5-way image classification set "dataset" from GitHub (socheadev/mite_research_project); label vocabulary: alcohol, blood, graphic violence, sexual, traffic accident.

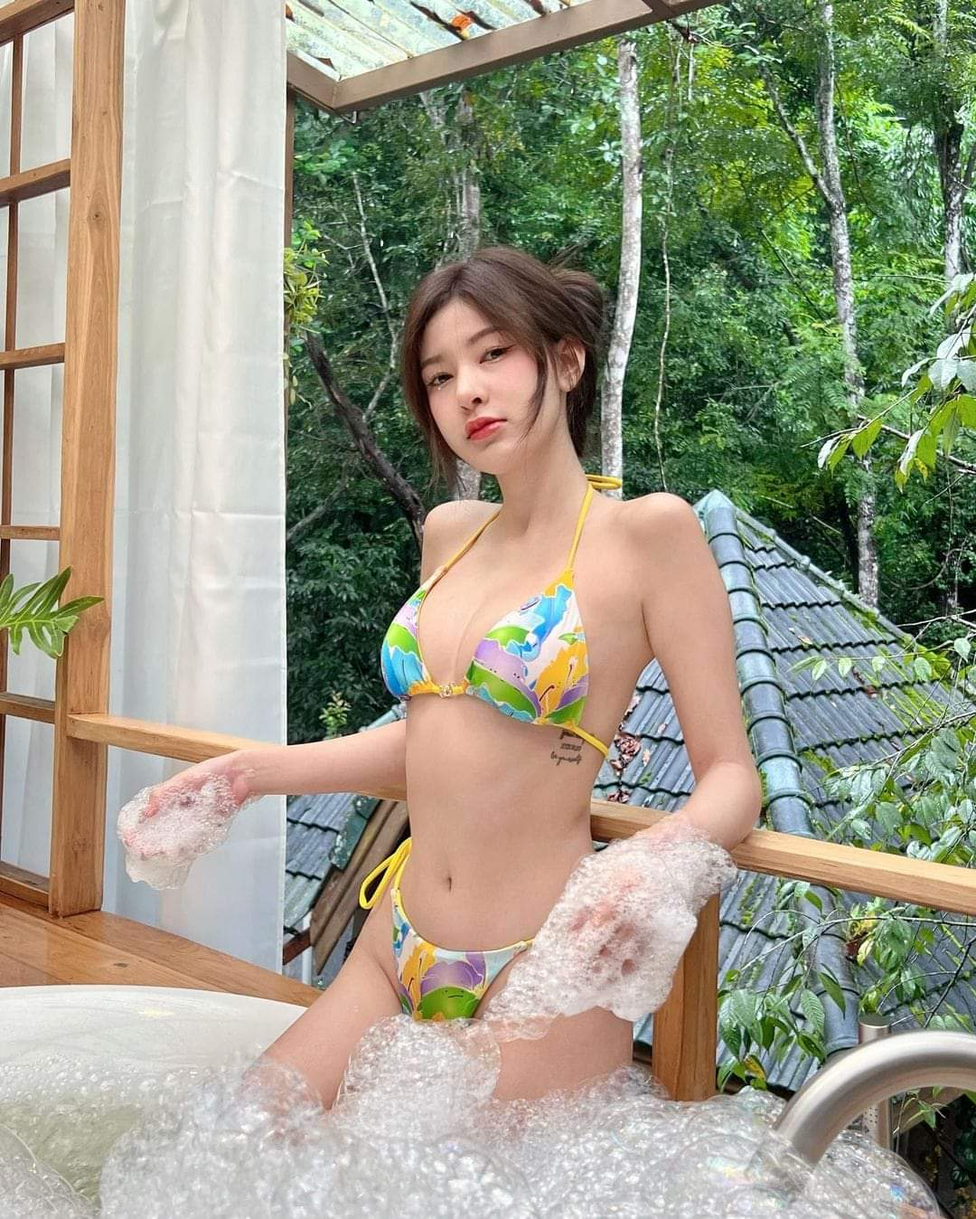
Label: sexual

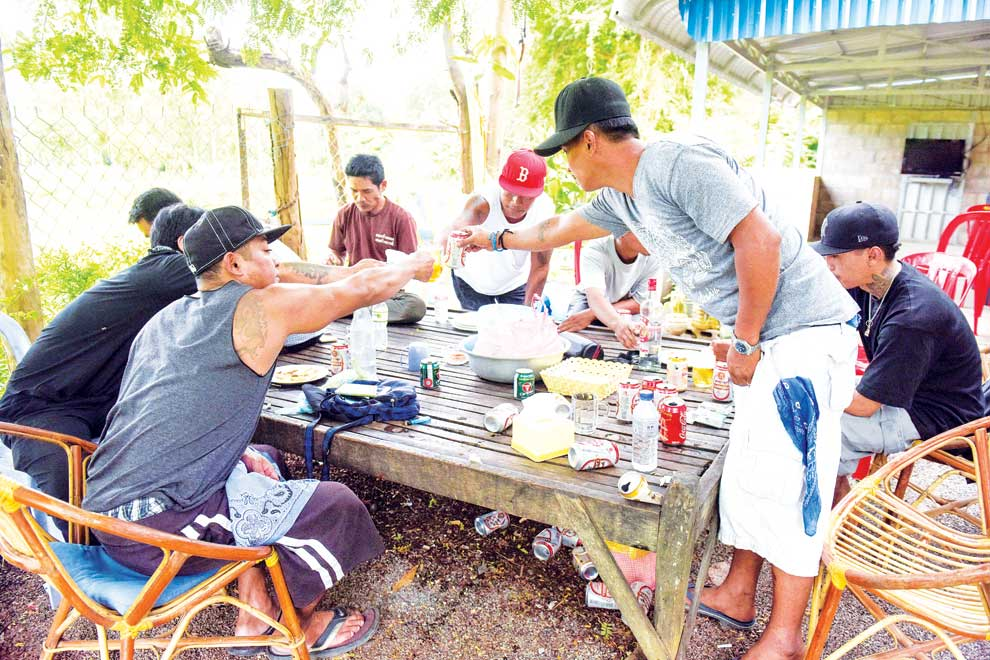
Label: alcohol

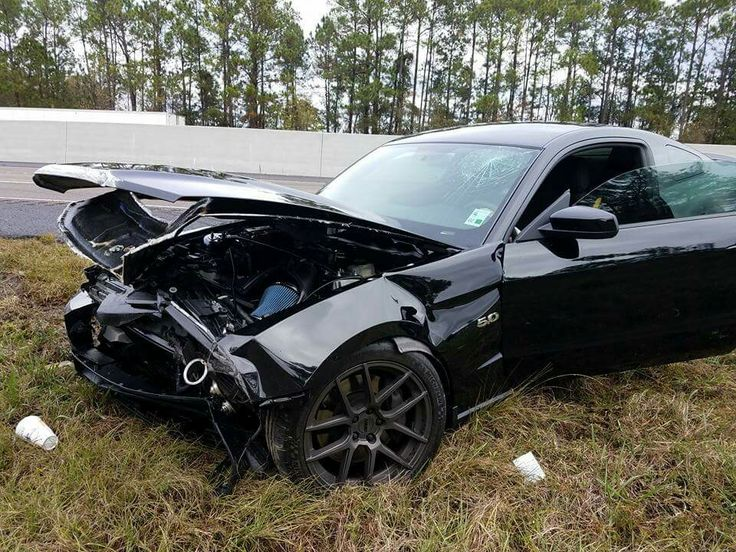
Label: traffic accident

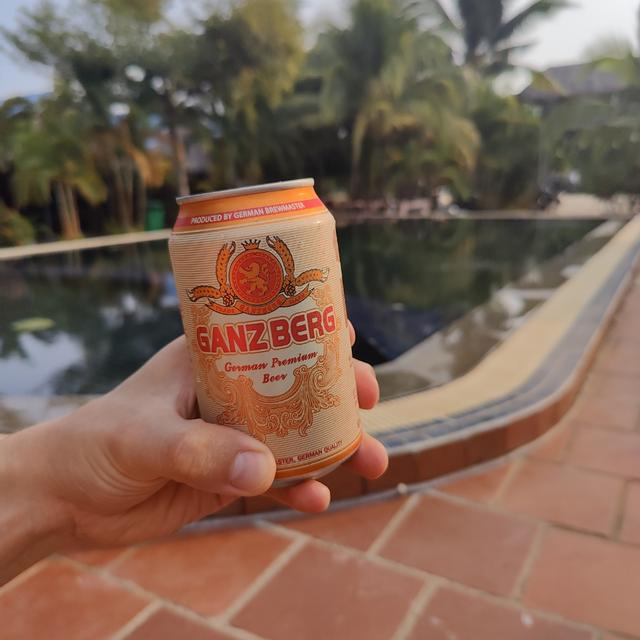
Label: alcohol

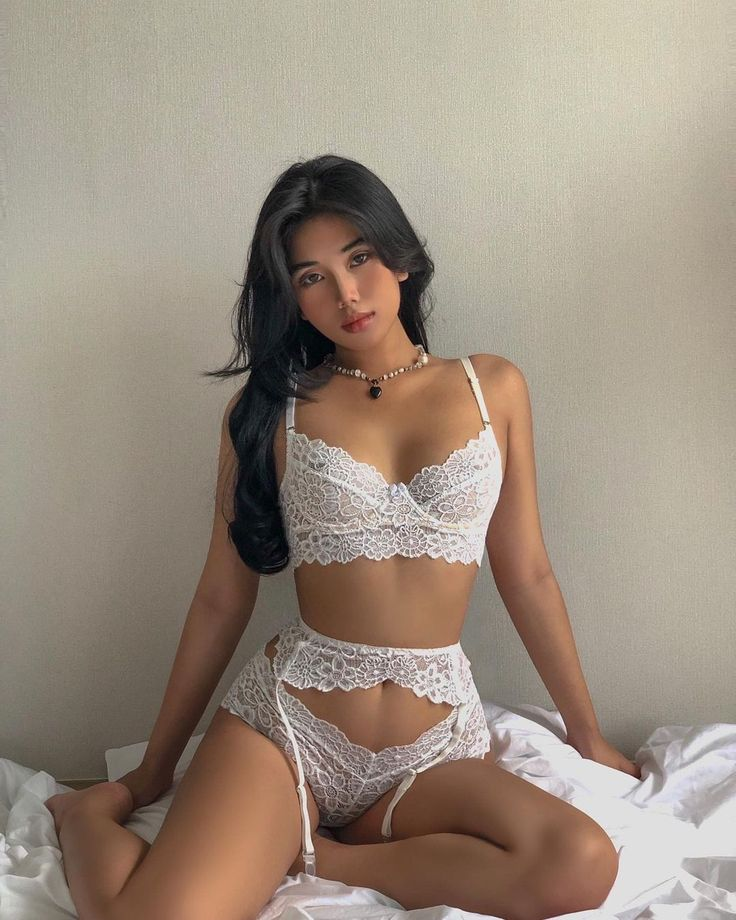
Label: sexual

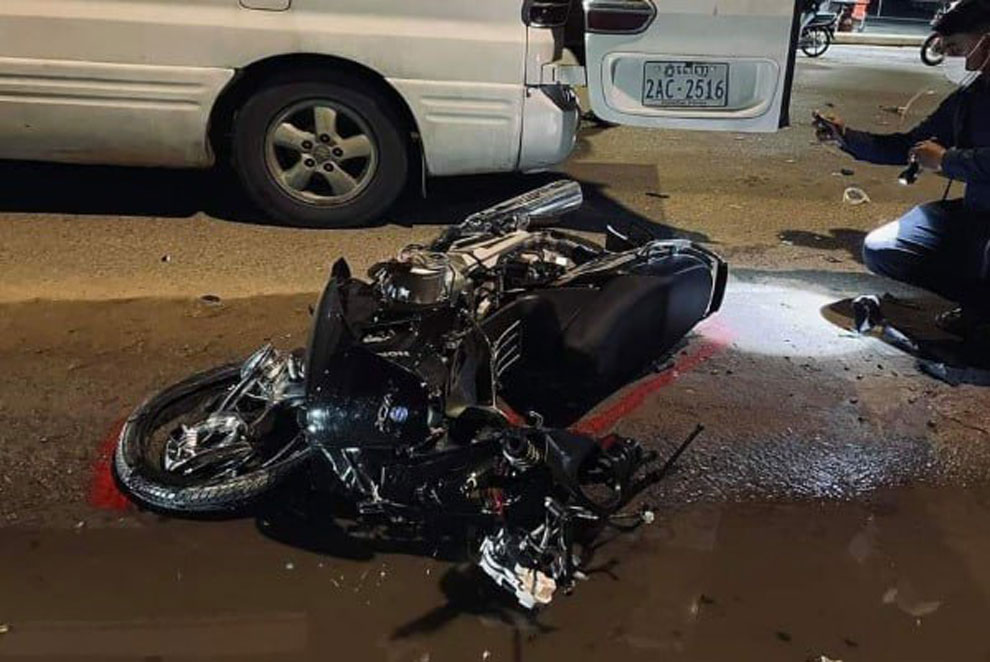
Label: traffic accident
